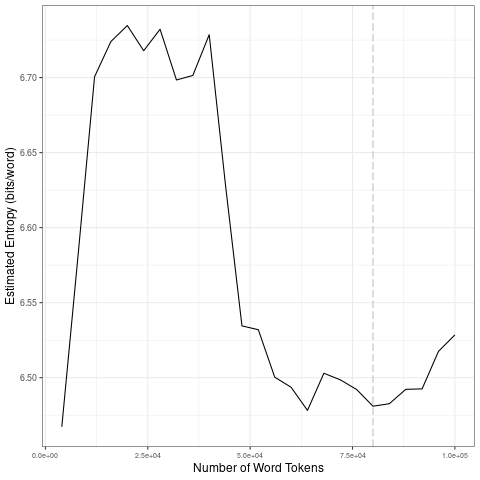

The file beside this chart, header and first rows:
file, entropy.Corpus.Size, entropy.Entropy, sd.Corpus.Size, sd.SD
data/2021_by_es/2021-07-30_tokens_1-gram…, 4000, 6.467, 20000, 0.1149
data/2021_by_es/2021-07-30_tokens_1-gram…, 8000, 6.582, 40000, 0.01539
data/2021_by_es/2021-07-30_tokens_1-gram…, 12000, 6.701, 60000, 0.05363
data/2021_by_es/2021-07-30_tokens_1-gram…, 16000, 6.724, 80000, 0.01078
data/2021_by_es/2021-07-30_tokens_1-gram…, 20000, 6.735, 1e+05, 0.01937
data/2021_by_es/2021-07-30_tokens_1-gram…, 24000, 6.718, 20000, 0.1149
data/2021_by_es/2021-07-30_tokens_1-gram…, 28000, 6.732, 40000, 0.01539
data/2021_by_es/2021-07-30_tokens_1-gram…, 32000, 6.698, 60000, 0.05363
data/2021_by_es/2021-07-30_tokens_1-gram…, 36000, 6.701, 80000, 0.01078
data/2021_by_es/2021-07-30_tokens_1-gram…, 40000, 6.729, 1e+05, 0.01937
data/2021_by_es/2021-07-30_tokens_1-gram…, 44000, 6.628, 20000, 0.1149
data/2021_by_es/2021-07-30_tokens_1-gram…, 48000, 6.535, 40000, 0.01539
data/2021_by_es/2021-07-30_tokens_1-gram…, 52000, 6.532, 60000, 0.05363
data/2021_by_es/2021-07-30_tokens_1-gram…, 56000, 6.5, 80000, 0.01078
data/2021_by_es/2021-07-30_tokens_1-gram…, 60000, 6.494, 1e+05, 0.01937
data/2021_by_es/2021-07-30_tokens_1-gram…, 64000, 6.478, 20000, 0.1149
data/2021_by_es/2021-07-30_tokens_1-gram…, 68000, 6.503, 40000, 0.01539
data/2021_by_es/2021-07-30_tokens_1-gram…, 72000, 6.499, 60000, 0.05363
data/2021_by_es/2021-07-30_tokens_1-gram…, 76000, 6.492, 80000, 0.01078
data/2021_by_es/2021-07-30_tokens_1-gram…, 80000, 6.481, 1e+05, 0.01937
data/2021_by_es/2021-07-30_tokens_1-gram…, 84000, 6.483, 20000, 0.1149
data/2021_by_es/2021-07-30_tokens_1-gram…, 88000, 6.492, 40000, 0.01539
data/2021_by_es/2021-07-30_tokens_1-gram…, 92000, 6.493, 60000, 0.05363
data/2021_by_es/2021-07-30_tokens_1-gram…, 96000, 6.518, 80000, 0.01078
data/2021_by_es/2021-07-30_tokens_1-gram…, 1e+05, 6.529, 1e+05, 0.01937
